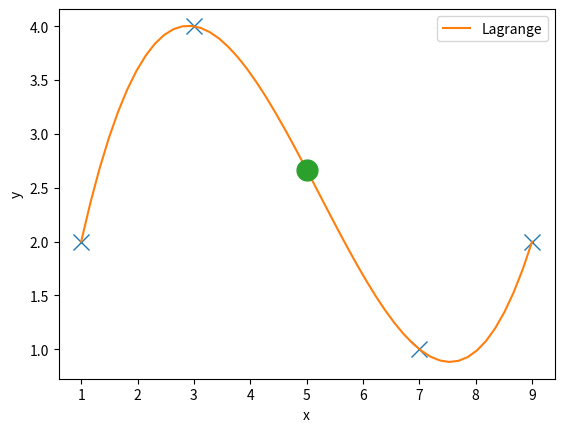

Write Python code to recreate this figure.
import numpy as np
import matplotlib.pyplot as plt
from scipy.interpolate import lagrange

x = np.array([1, 3, 7, 9])
y = np.array([2, 4, 1, 2])

lagrange_poly = lagrange(x, y)
x_to_plot = np.linspace(1, 9, 50)

plt.clf()
plt.plot(x, y, 'x', ms=12)
plt.plot(x_to_plot, lagrange_poly(x_to_plot), label='Lagrange')
plt.plot([5], lagrange_poly([5]), 'o', ms=15)

plt.xlabel('x')
plt.ylabel('y')
plt.legend()
plt.show()